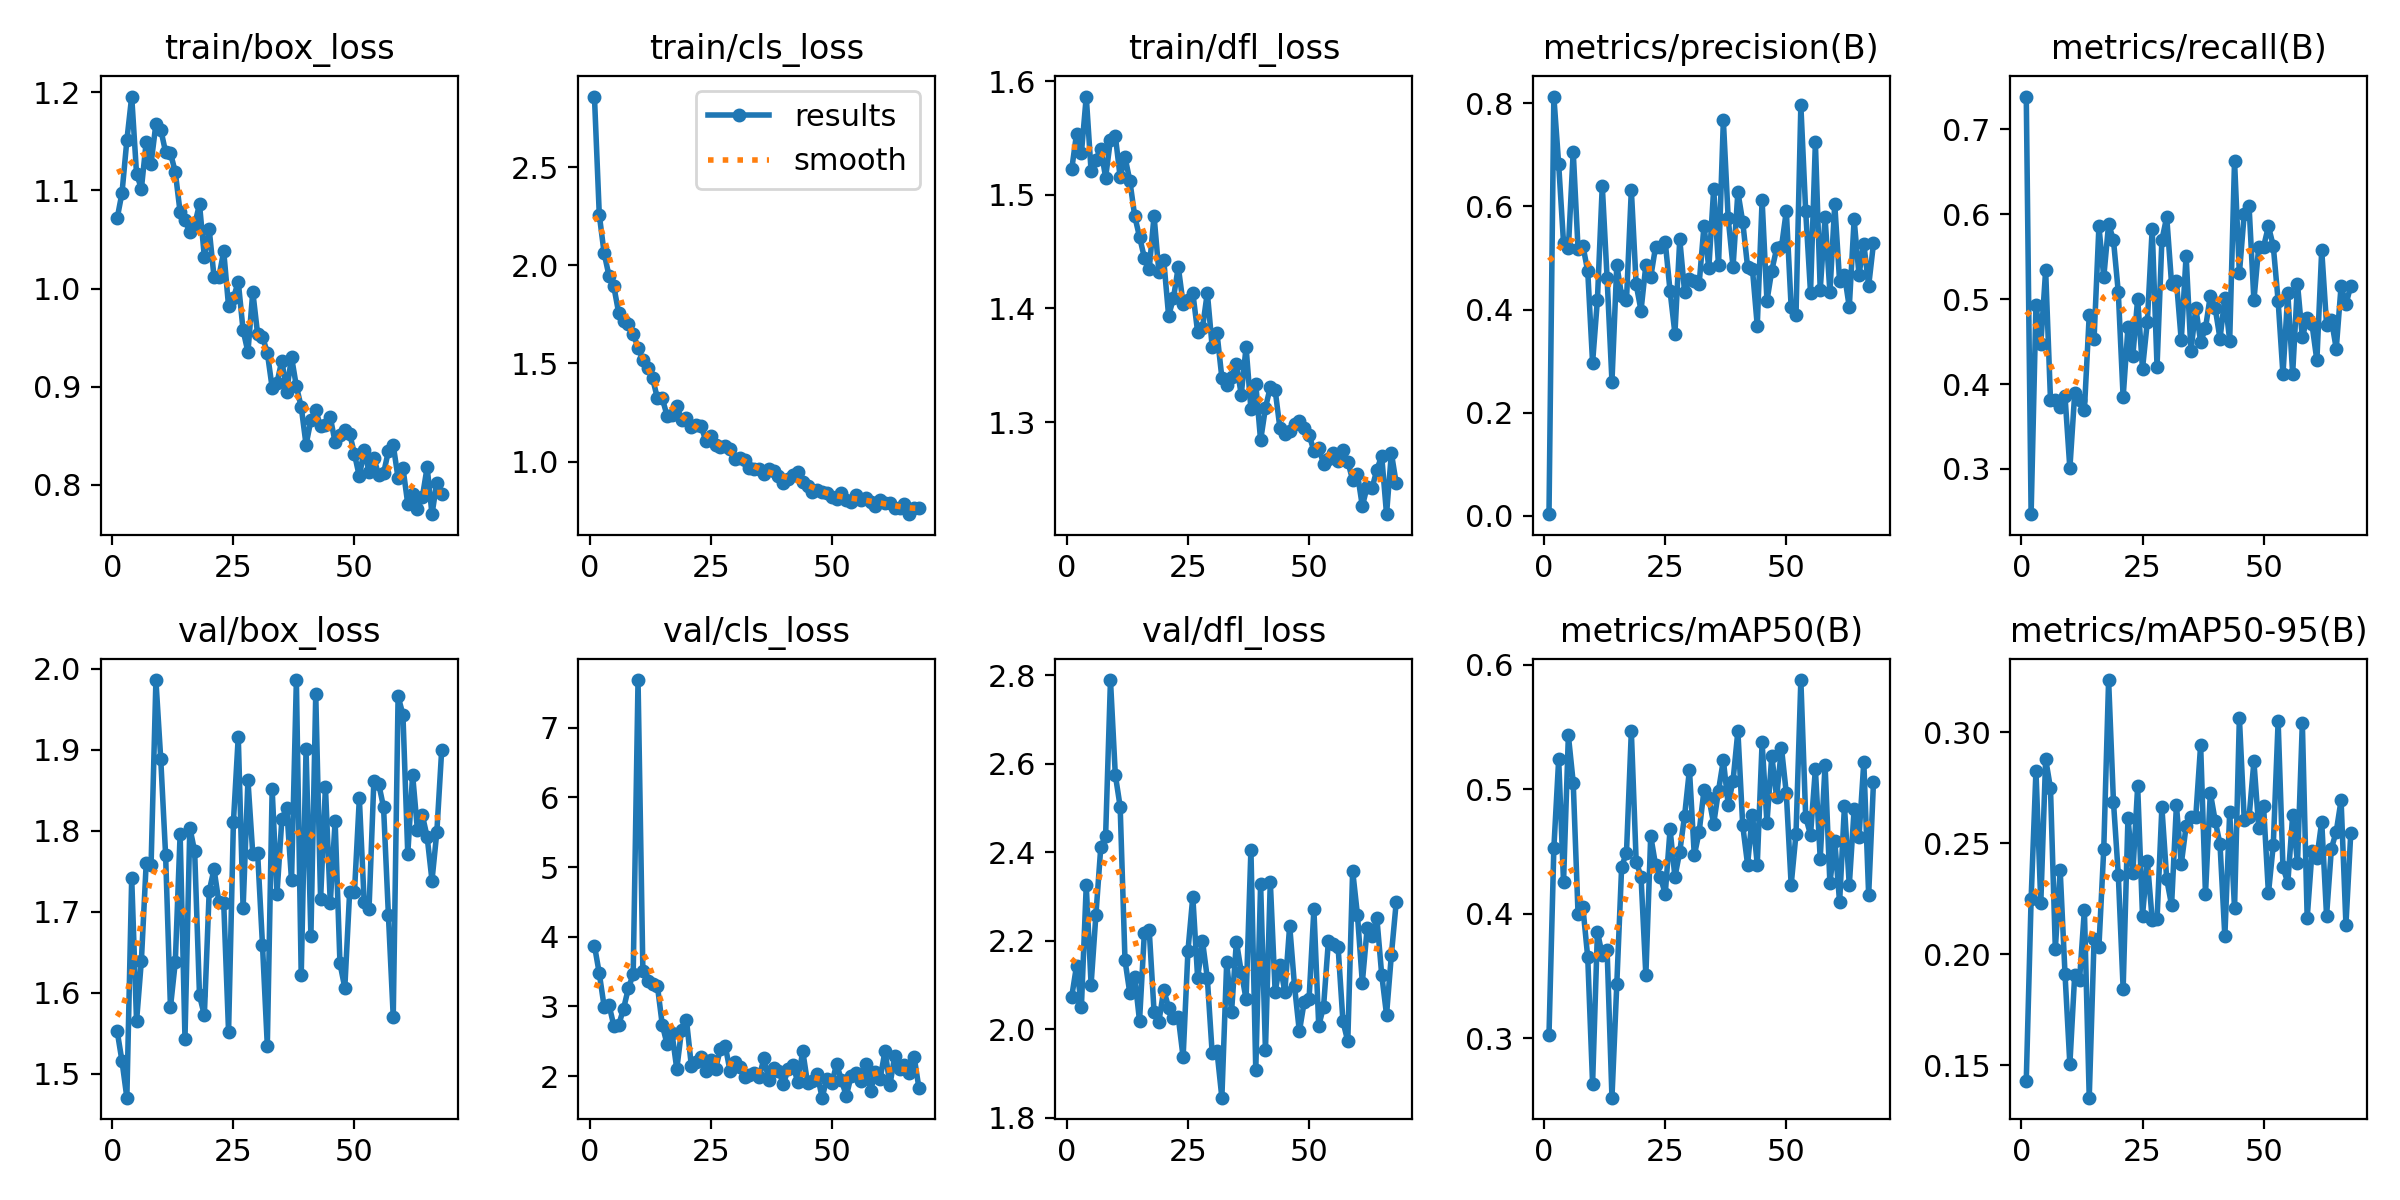

Source data for this figure (header and first rows):
epoch, train/box_loss, train/cls_loss, train/dfl_loss, metrics/precision(B), metrics/recall(B), metrics/mAP50(B), metrics/mAP50-95(B), val/box_loss, val/cls_loss, val/dfl_loss, lr/pg0, lr/pg1, lr/pg2
1, 1.072, 2.86, 1.522, 0.00327, 0.7387, 0.3027, 0.1431, 1.553, 3.874, 2.073, 0.0002167, 0.0002167, 0.0002167
2, 1.098, 2.258, 1.554, 0.8132, 0.2468, 0.4526, 0.2248, 1.516, 3.474, 2.144, 0.0004479, 0.0004479, 0.0004479
3, 1.151, 2.062, 1.537, 0.6817, 0.4935, 0.5242, 0.2827, 1.47, 2.997, 2.051, 0.0006767, 0.0006767, 0.0006767
4, 1.196, 1.947, 1.586, 0.5295, 0.447, 0.4253, 0.223, 1.742, 3.022, 2.325, 0.0009032, 0.0009032, 0.0009032
5, 1.117, 1.893, 1.521, 0.5191, 0.5342, 0.5433, 0.288, 1.565, 2.725, 2.101, 0.001128, 0.001128, 0.001128
6, 1.102, 1.758, 1.531, 0.7065, 0.3816, 0.5055, 0.2748, 1.64, 2.733, 2.259, 0.001349, 0.001349, 0.001349
7, 1.15, 1.714, 1.541, 0.5176, 0.3813, 0.3998, 0.2023, 1.761, 2.963, 2.411, 0.001569, 0.001569, 0.001569
8, 1.127, 1.703, 1.515, 0.524, 0.3728, 0.4052, 0.2379, 1.758, 3.259, 2.437, 0.001609, 0.001609, 0.001609
9, 1.168, 1.65, 1.549, 0.4743, 0.3857, 0.3649, 0.191, 1.986, 3.46, 2.789, 0.001609, 0.001609, 0.001609
10, 1.162, 1.581, 1.552, 0.2969, 0.3006, 0.2633, 0.1504, 1.888, 7.686, 2.575, 0.001601, 0.001601, 0.001601
11, 1.139, 1.519, 1.516, 0.4196, 0.389, 0.3856, 0.1908, 1.77, 3.509, 2.503, 0.001593, 0.001593, 0.001593
12, 1.138, 1.479, 1.533, 0.6402, 0.3816, 0.3666, 0.1885, 1.582, 3.362, 2.156, 0.001584, 0.001584, 0.001584
13, 1.119, 1.426, 1.512, 0.4604, 0.3693, 0.3706, 0.22, 1.638, 3.316, 2.081, 0.001576, 0.001576, 0.001576
14, 1.078, 1.322, 1.481, 0.2605, 0.4813, 0.2521, 0.1354, 1.796, 3.295, 2.119, 0.001568, 0.001568, 0.001568
15, 1.069, 1.323, 1.463, 0.4869, 0.4536, 0.3434, 0.2068, 1.544, 2.737, 2.019, 0.00156, 0.00156, 0.00156
16, 1.058, 1.234, 1.445, 0.4263, 0.5858, 0.4377, 0.2034, 1.804, 2.456, 2.218, 0.001551, 0.001551, 0.001551
17, 1.065, 1.236, 1.435, 0.4182, 0.5258, 0.4492, 0.2474, 1.774, 2.62, 2.224, 0.001543, 0.001543, 0.001543
18, 1.086, 1.284, 1.481, 0.6323, 0.5887, 0.5466, 0.3235, 1.597, 2.1, 2.04, 0.001535, 0.001535, 0.001535
19, 1.032, 1.212, 1.432, 0.4487, 0.5697, 0.4418, 0.2687, 1.572, 2.668, 2.017, 0.001527, 0.001527, 0.001527
20, 1.06, 1.224, 1.443, 0.3982, 0.5083, 0.4299, 0.2358, 1.726, 2.803, 2.088, 0.001519, 0.001519, 0.001519
21, 1.012, 1.176, 1.394, 0.4865, 0.3844, 0.3505, 0.1844, 1.753, 2.151, 2.049, 0.00151, 0.00151, 0.00151
22, 1.012, 1.188, 1.409, 0.4627, 0.4671, 0.4626, 0.2616, 1.712, 2.207, 2.026, 0.001502, 0.001502, 0.001502
23, 1.038, 1.183, 1.437, 0.5217, 0.4329, 0.4393, 0.2366, 1.711, 2.28, 2.027, 0.001494, 0.001494, 0.001494
24, 0.9819, 1.105, 1.404, 0.5224, 0.5006, 0.4298, 0.2756, 1.552, 2.072, 1.937, 0.001486, 0.001486, 0.001486
25, 0.9902, 1.132, 1.407, 0.5315, 0.4181, 0.4159, 0.2174, 1.811, 2.229, 2.177, 0.001477, 0.001477, 0.001477
26, 1.007, 1.083, 1.414, 0.4356, 0.4736, 0.4678, 0.242, 1.916, 2.102, 2.3, 0.001469, 0.001469, 0.001469
27, 0.9575, 1.075, 1.379, 0.3535, 0.5831, 0.4295, 0.2154, 1.704, 2.387, 2.116, 0.001461, 0.001461, 0.001461
28, 0.9354, 1.081, 1.383, 0.5363, 0.4205, 0.4499, 0.2158, 1.862, 2.437, 2.199, 0.001453, 0.001453, 0.001453
29, 0.9969, 1.064, 1.414, 0.4344, 0.5697, 0.4789, 0.2661, 1.771, 2.07, 2.115, 0.001444, 0.001444, 0.001444
30, 0.9535, 1.013, 1.366, 0.4586, 0.5968, 0.5159, 0.2338, 1.773, 2.196, 1.945, 0.001436, 0.001436, 0.001436
31, 0.9509, 1.02, 1.378, 0.456, 0.5181, 0.4469, 0.2221, 1.659, 2.132, 1.95, 0.001428, 0.001428, 0.001428
32, 0.9349, 1.007, 1.339, 0.4496, 0.5219, 0.4657, 0.2671, 1.535, 1.992, 1.845, 0.001419, 0.001419, 0.001419
33, 0.899, 0.966, 1.333, 0.5624, 0.4513, 0.4993, 0.2406, 1.851, 2.01, 2.152, 0.001411, 0.001411, 0.001411
34, 0.9042, 0.9642, 1.34, 0.4808, 0.5513, 0.4933, 0.2576, 1.722, 2.044, 2.039, 0.001403, 0.001403, 0.001403
35, 0.9266, 0.9604, 1.351, 0.6336, 0.4388, 0.4722, 0.2619, 1.814, 1.984, 2.198, 0.001395, 0.001395, 0.001395
36, 0.8952, 0.9377, 1.324, 0.486, 0.4897, 0.499, 0.262, 1.829, 2.255, 2.13, 0.001386, 0.001386, 0.001386
37, 0.9304, 0.9629, 1.366, 0.767, 0.4497, 0.5234, 0.2942, 1.739, 1.941, 2.068, 0.001378, 0.001378, 0.001378
38, 0.9005, 0.9496, 1.311, 0.5769, 0.4658, 0.4878, 0.227, 1.986, 2.122, 2.406, 0.00137, 0.00137, 0.00137
39, 0.8795, 0.9262, 1.333, 0.4827, 0.5041, 0.507, 0.2727, 1.621, 2.079, 1.908, 0.001362, 0.001362, 0.001362
40, 0.8409, 0.8887, 1.284, 0.6281, 0.4897, 0.5468, 0.2602, 1.901, 1.887, 2.328, 0.001353, 0.001353, 0.001353
41, 0.8659, 0.9096, 1.312, 0.57, 0.4536, 0.4709, 0.2495, 1.67, 2.097, 1.952, 0.001345, 0.001345, 0.001345
42, 0.8759, 0.9341, 1.331, 0.483, 0.5017, 0.4395, 0.208, 1.968, 2.157, 2.334, 0.001337, 0.001337, 0.001337
43, 0.8596, 0.9457, 1.328, 0.4792, 0.4513, 0.4797, 0.264, 1.715, 1.907, 2.085, 0.001329, 0.001329, 0.001329
44, 0.861, 0.8949, 1.294, 0.3686, 0.6629, 0.4395, 0.2206, 1.854, 2.362, 2.146, 0.00132, 0.00132, 0.00132
45, 0.869, 0.8779, 1.29, 0.6121, 0.5303, 0.5377, 0.3066, 1.711, 1.898, 2.084, 0.001312, 0.001312, 0.001312
46, 0.8434, 0.8445, 1.292, 0.4169, 0.6003, 0.473, 0.2607, 1.812, 1.932, 2.234, 0.001304, 0.001304, 0.001304
47, 0.8506, 0.8556, 1.298, 0.4758, 0.6097, 0.5271, 0.2616, 1.636, 2.029, 2.098, 0.001296, 0.001296, 0.001296
48, 0.8555, 0.8436, 1.301, 0.5186, 0.4985, 0.4936, 0.2868, 1.606, 1.689, 1.995, 0.001287, 0.001287, 0.001287
49, 0.8522, 0.839, 1.294, 0.5212, 0.5619, 0.5332, 0.2569, 1.725, 1.963, 2.061, 0.001279, 0.001279, 0.001279
50, 0.8313, 0.8198, 1.289, 0.5914, 0.5619, 0.4967, 0.2665, 1.725, 1.897, 2.067, 0.001271, 0.001271, 0.001271
51, 0.8086, 0.809, 1.275, 0.4043, 0.5858, 0.4232, 0.2274, 1.84, 2.17, 2.271, 0.001263, 0.001263, 0.001263
52, 0.8359, 0.8397, 1.277, 0.3893, 0.5628, 0.4642, 0.2493, 1.712, 1.942, 2.007, 0.001254, 0.001254, 0.001254
53, 0.8133, 0.8062, 1.263, 0.7961, 0.4981, 0.5879, 0.3049, 1.704, 1.712, 2.051, 0.001246, 0.001246, 0.001246
54, 0.8271, 0.7941, 1.268, 0.5904, 0.4115, 0.4776, 0.2393, 1.862, 2.003, 2.2, 0.001238, 0.001238, 0.001238
55, 0.8101, 0.8306, 1.272, 0.433, 0.5069, 0.4635, 0.2321, 1.858, 2.039, 2.192, 0.00123, 0.00123, 0.00123
56, 0.8117, 0.8064, 1.265, 0.7242, 0.4123, 0.5164, 0.2625, 1.829, 1.923, 2.185, 0.001221, 0.001221, 0.001221
57, 0.8344, 0.8151, 1.275, 0.4387, 0.5181, 0.4444, 0.2412, 1.696, 2.179, 2.017, 0.001213, 0.001213, 0.001213
58, 0.8406, 0.7966, 1.265, 0.5788, 0.4551, 0.5197, 0.3041, 1.57, 1.783, 1.973, 0.001205, 0.001205, 0.001205
59, 0.8069, 0.7715, 1.249, 0.4334, 0.4777, 0.4244, 0.2163, 1.966, 2.051, 2.359, 0.001197, 0.001197, 0.001197
60, 0.8175, 0.805, 1.254, 0.6049, 0.4703, 0.4586, 0.2463, 1.943, 1.964, 2.258, 0.001188, 0.001188, 0.001188
... 8 more rows
